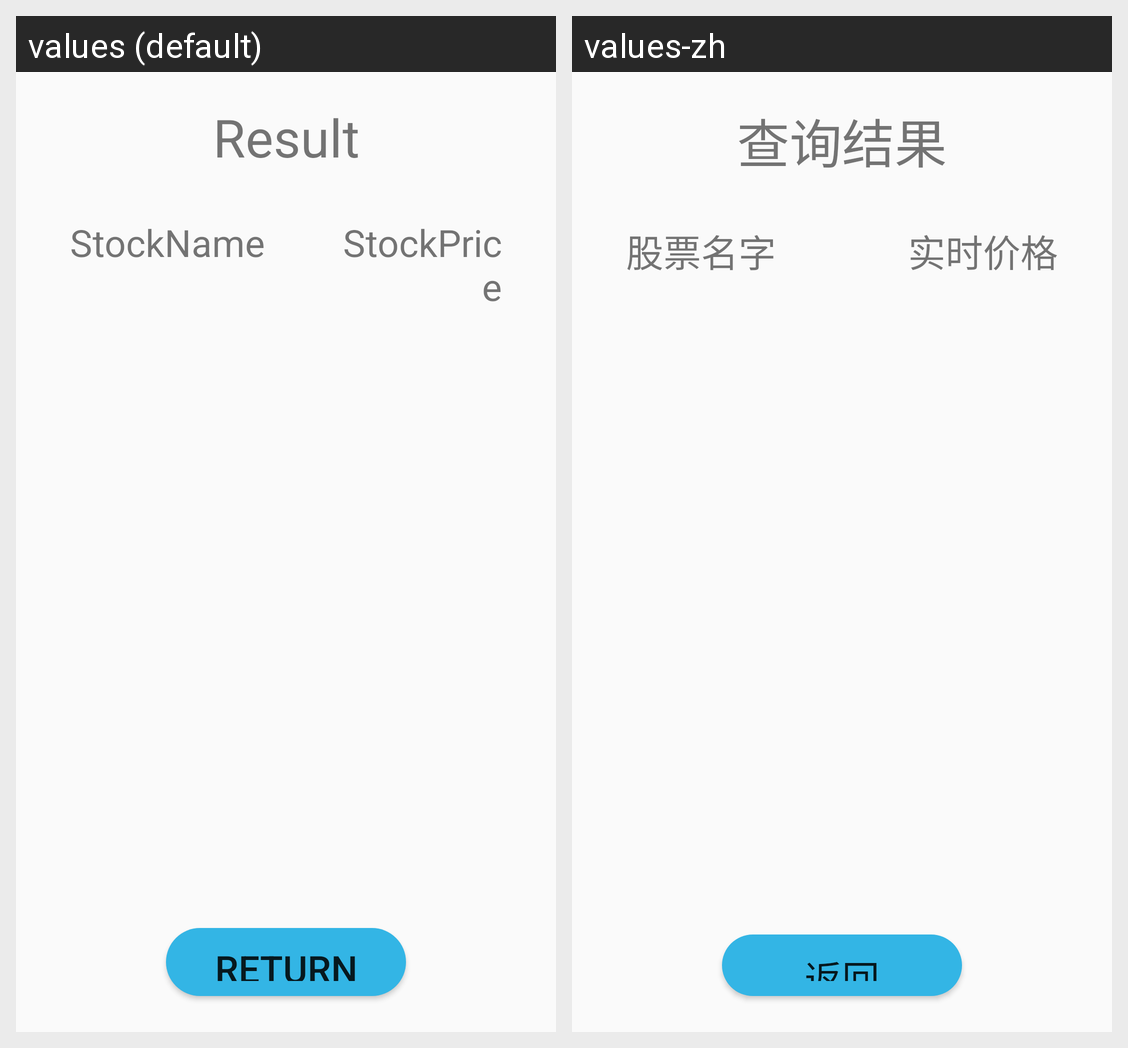

This grid shows one Android layout under two languages. Give, for every string resource on the screen, its name, the default text and each shown locale's text.
Android screen res/layout/activity_result.xml rendered under 2 locales, left to right: values (default), values-zh. Device: Nexus 5 (rendered at 1080×1920; each locale shown at half size, 540×960, under a caption strip naming it); theme AppTheme.
Strings drawn on this screen, with the default value and each locale's value (text and hints the layout hard-codes, and strings that could not be matched under every locale, appear in the picture but are not listed):

TitleResult
  values: Result
  values-zh: 查询结果

StockName
  values: StockName
  values-zh: 股票名字

StockPrice
  values: StockPrice
  values-zh: 实时价格

btn_return
  values: return
  values-zh: 返回
